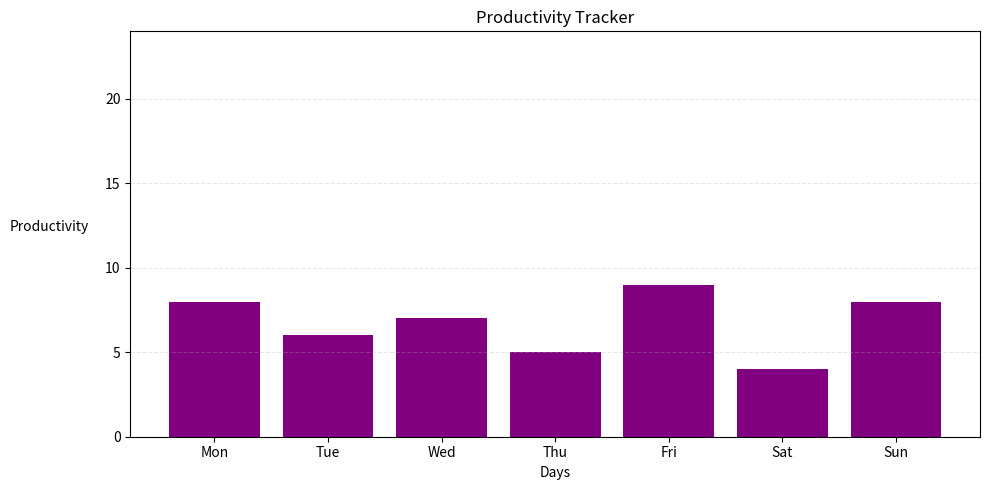

Python code for this plot:
import matplotlib.pyplot as plt

def plot_productivity(days, productivity):
    plt.figure(figsize=(10, 5))
    plt.bar(days, productivity, color= 'purple')
    plt.grid(axis= 'y', linestyle='--', alpha=0.3)
    plt.xlabel('Days')
    plt.ylabel('Productivity', rotation=0, labelpad=40)
    plt.ylim(0,24)
    plt.title('Productivity Tracker')
    plt.tight_layout()
    plt.show()

if __name__ == '__main__':
    sample_days = ['Mon', 'Tue', 'Wed', 'Thu', 'Fri', 'Sat', 'Sun']
    sample_productivity = [8, 6, 7, 5, 9, 4, 8]
    plot_productivity(sample_days, sample_productivity)